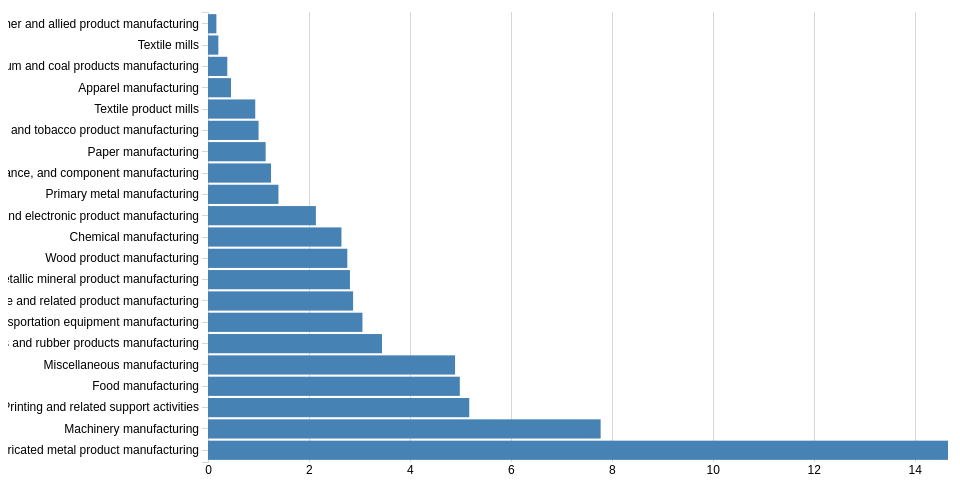
D3 v4 page, settled after 360 driven frames (6 s of simulated time); the page loaded 1 data file(s).


var svg = d3.select("svg"),
    margin = {top: 20, right: 20, bottom: 30, left: 200},
    width = +svg.attr("width") - margin.left - margin.right,
    height = +svg.attr("height") - margin.top - margin.bottom;
  
var tooltip = d3.select("body").append("div").attr("class", "toolTip");
  
var x = d3.scaleLinear().range([0, width]);
var y = d3.scaleBand().range([height, 0]);

var g = svg.append("g")
		.attr("transform", "translate(" + margin.left + "," + margin.top + ")");
  
d3.tsv("NumOfEstablishments.tsv", function(data) {
		//Coerce the NumOfEstablish to number
		data.forEach(function(d) {
		    d.ManufacturingSector = d.ManufacturingSector;
			d.NumOfEstablish = +d.NumOfEstablish;
		}) ;
  
  	x.domain([0, d3.max(data, function(d) { return d.NumOfEstablish; })]);
    y.domain(data.map(function(d) { return d.ManufacturingSector; })).padding(0.1);

    g.append("g")
        .attr("class", "x axis")
       	.attr("transform", "translate(0," + height + ")")
      	.call(d3.axisBottom(x).ticks(5).tickFormat(function(d) { return parseInt(d / 1000); }).tickSizeInner([-height]));

    g.append("g")
        .attr("class", "y axis")
        .call(d3.axisLeft(y));

    g.selectAll(".bar")
        .data(data)
      .enter().append("rect")
        .attr("class", "bar")
        .attr("x", 0)
        .attr("height", y.bandwidth())
        .attr("y", function(d) { return y(d.ManufacturingSector); })
        .attr("width", function(d) { return x(d.NumOfEstablish); })
        .on("mousemove", function(d){
            tooltip
              .style("left", d3.event.pageX - 50 + "px")
              .style("top", d3.event.pageY - 70 + "px")
              .style("display", "inline-block")
              .html("Number of Establishments " + (d.NumOfEstablish));
        })
    		.on("mouseout", function(d){ tooltip.style("display", "none");});
});


### data: NumOfEstablishments.tsv
NAICScode	ManufacturingSector	NumOfEstablish
332	Fabricated metal product manufacturing	14661
333	Machinery manufacturing	7779
323	Printing and related support activities	5176
311	Food manufacturing	4989
339	Miscellaneous manufacturing	4895
326	Plastics and rubber products manufacturi…	3447
336	Transportation equipment manufacturing	3060
337	Furniture and related product manufactur…	2875
327	Nonmetallic mineral product manufacturin…	2812
321	Wood product manufacturing	2760
325	Chemical manufacturing	2644
334	Computer and electronic product manufact…	2137
331	Primary metal manufacturing	1396
335	Electrical equipment, appliance, and com…	1249
322	Paper manufacturing	1142
312	Beverage and tobacco product manufacturi…	1002
314	Textile product mills	936
315	Apparel manufacturing	456
324	Petroleum and coal products manufacturin…	382
313	Textile mills	205
316	Leather and allied product manufacturing	166